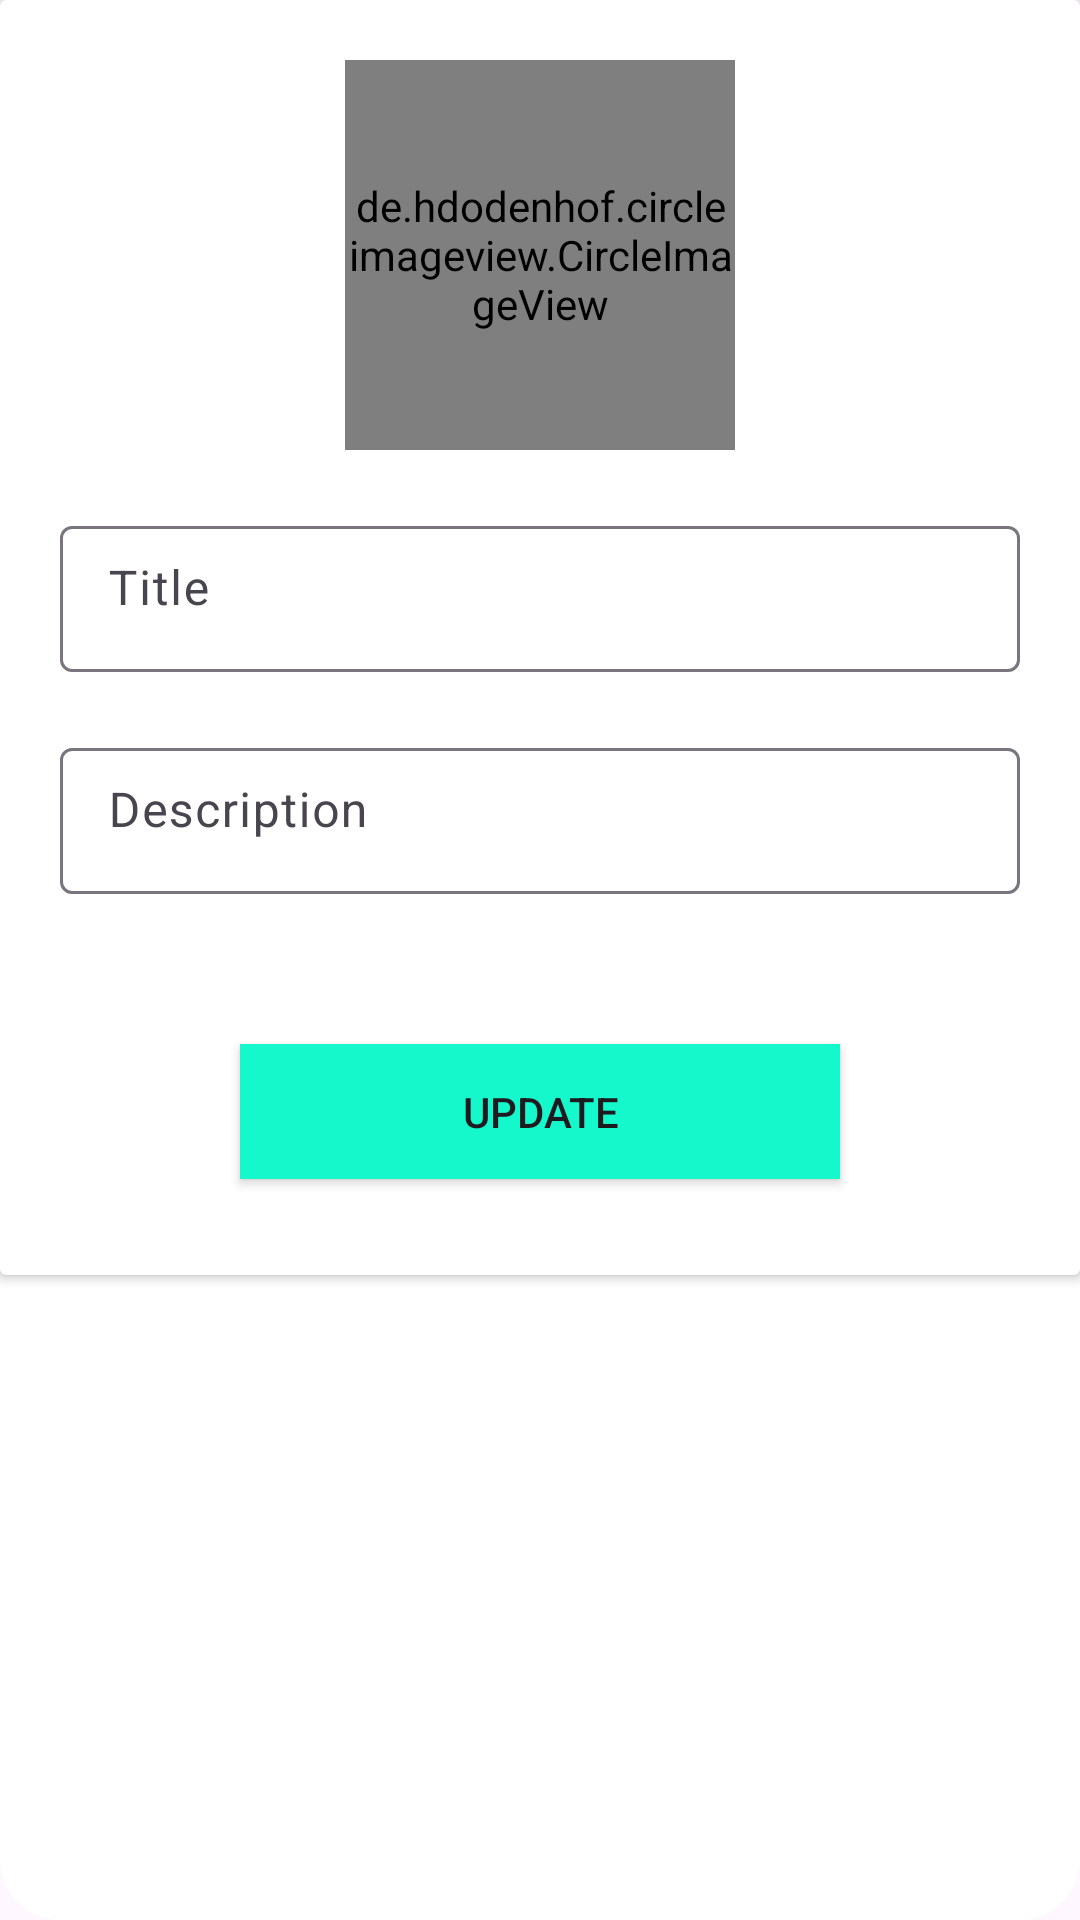

Android layout source for this screen:
<!-- AndroidManifest.xml: application theme Theme.Uimage1 -->
<!-- res/layout/dialog.xml -->
<?xml version="1.0" encoding="utf-8"?>
<RelativeLayout
    xmlns:android="http://schemas.android.com/apk/res/android"
    xmlns:app="http://schemas.android.com/apk/res-auto"
    android:layout_width="match_parent"
    android:layout_height="wrap_content"
    android:background="@drawable/shape"
    >

    <androidx.cardview.widget.CardView
        android:layout_width="match_parent"
        android:layout_height="425dp"
        >

        <RelativeLayout
            android:layout_width="match_parent"
            android:layout_height="425dp"
            >

    <de.hdodenhof.circleimageview.CircleImageView
        android:id="@+id/imageUp"
        android:layout_width="130dp"
        android:layout_height="130dp"
        android:src="@drawable/ic_launcher_background"
        android:layout_centerHorizontal="true"
        android:layout_marginTop="20dp"
        />
    <com.google.android.material.textfield.TextInputLayout
        android:layout_width="match_parent"
        android:layout_height="54dp"
        android:id="@+id/titleInput"
        android:layout_below="@id/imageUp"
        android:layout_marginTop="20dp"
        android:layout_marginStart="20dp"
        android:layout_marginEnd="20dp"
        >
    <EditText
        android:id="@+id/titleUp"
        android:layout_width="match_parent"
        android:layout_height="wrap_content"
        android:paddingTop="10dp"
        android:hint="Title"
        />
    </com.google.android.material.textfield.TextInputLayout>
<com.google.android.material.textfield.TextInputLayout
        android:layout_width="match_parent"
        android:layout_height="54dp"
        android:id="@+id/titleInput2"
        android:layout_below="@id/titleInput"
        android:layout_marginTop="20dp"
        android:layout_marginStart="20dp"
        android:layout_marginEnd="20dp"
        >
    <EditText
        android:id="@+id/descriptionUp"
        android:layout_width="match_parent"
        android:layout_height="wrap_content"
        android:paddingTop="10dp"
        android:hint="Description"
        />
    </com.google.android.material.textfield.TextInputLayout>

    <androidx.appcompat.widget.AppCompatButton
        android:id="@+id/update"
        android:layout_width="match_parent"
        android:layout_height="45dp"
        android:layout_below="@id/titleInput2"
        android:layout_centerHorizontal="true"
        android:layout_marginHorizontal="80dp"
        android:layout_marginTop="50dp"
        android:background="#15F8CB"
        android:text="update"/>

        </RelativeLayout>

    </androidx.cardview.widget.CardView>
</RelativeLayout>
<!-- resources referenced by this layout -->
<resources>
  <!-- drawable shape (drawable) -->
  <?xml version="1.0" encoding="utf-8"?>
  <shape xmlns:android="http://schemas.android.com/apk/res/android">
  
      <corners
          android:radius="20dp"
          />
      <solid
          android:color="@color/white"
          />
  </shape>
  <style name="Theme.Uimage1" parent="Base.Theme.Uimage1" />
  <style name="Base.Theme.Uimage1" parent="Theme.Material3.DayNight.NoActionBar">
          
          
      </style>
  <!-- not gathered from this repository: default colours our renderer supplied (Android Studio template values) -->
  <color name="white">#FFFFFFFF</color>
</resources>
